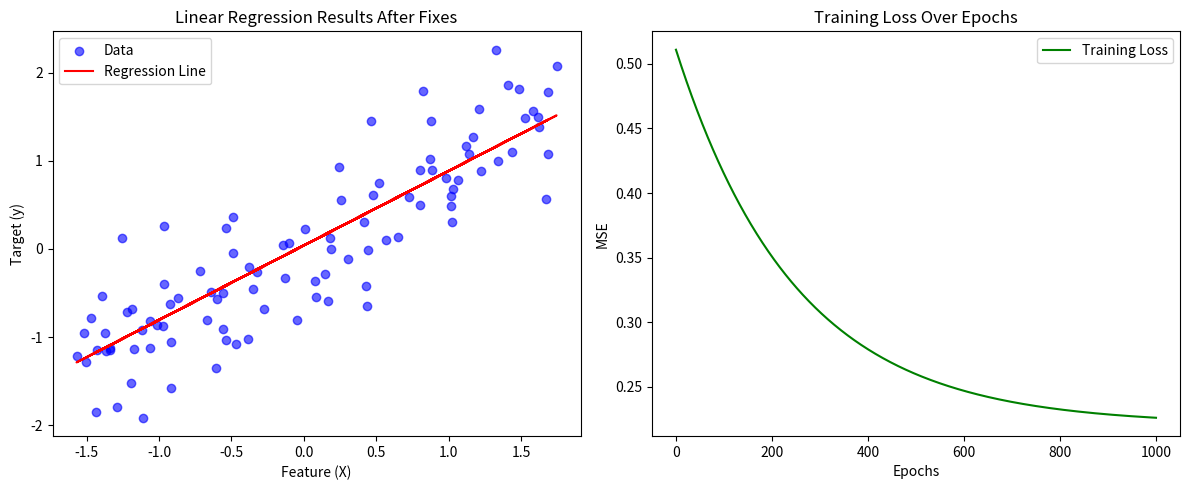

Write Python code to recreate this figure.
import numpy as np
import matplotlib.pyplot as plt

#generate synthetic datta
np.random.seed(42)  # initiate the random
X = 2 * np.random.rand(100, 1) #100 data points, single feature
y = 4 + 3 * X + np.random.randn(100, 1) #model y=4 + 3x + noise

X = (X - np.mean(X)) / np.std(X)
y = (y - np.mean(y)) / np.std(y)


#train and test split
split_ratio = 0.8
split_index = int(len(X) * split_ratio)

X_train, X_test  = X[:split_index] ,  X[split_index:]
y_train, y_test = y[:split_index], y[split_index:]


#params
w = np.random.rand(1) #random weight
b = np.random.rand(1) #random bias
learning_rate = 0.001
epochs = 1000

#loss function MSE - gradient descent
def gradient_descent(X, y, w, b, learning_rate):
    n = len(X)
    y_pred = X*w + b

    #partial derivatives - calculating gradient - negative so it can move in the descent direction
    dw = -(2 / n) * np.sum(X * (y - y_pred))  # Partial derivative w.r.t. w
    db = -(2 / n) * np.sum(y - y_pred)

    w -= learning_rate * dw
    b -= learning_rate * db

    return w, b

training_losses = []
#training
for epoch in range(epochs):
    w,b = gradient_descent(X_train, y_train, w, b, learning_rate)
    mse_train = np.mean((y_train - (w * X_train + b)) ** 2)
    training_losses.append(mse_train)

    if epoch % 100 == 0:
        print(f"Epoch {epoch}, w: {w[0]:.4f}, b: {b[0]:.4f}, Training MSE: {mse_train:.4f}")

#testing
y_pred_test = X_test*w + b
mse_test = np.mean((y_test - y_pred_test) ** 2)

print("\nFinal Parameters:")
print(f"Weight (w): {w[0]:.4f}")
print(f"Bias (b): {b[0]:.4f}")
print(f"Test MSE: {mse_test:.4f}")

#plot
plt.figure(figsize=(12, 5))

# Scatter plot of data and regression line
plt.subplot(1, 2, 1)
plt.scatter(X, y, color="blue", label="Data", alpha=0.6)
plt.plot(X, w * X + b, color="red", label="Regression Line")
plt.xlabel("Feature (X)")
plt.ylabel("Target (y)")
plt.legend()
plt.title("Linear Regression Results After Fixes")

# Plot of training loss over epochs
plt.subplot(1, 2, 2)
plt.plot(range(epochs), training_losses, color="green", label="Training Loss")
plt.xlabel("Epochs")
plt.ylabel("MSE")
plt.legend()
plt.title("Training Loss Over Epochs")

plt.tight_layout()
plt.show()
